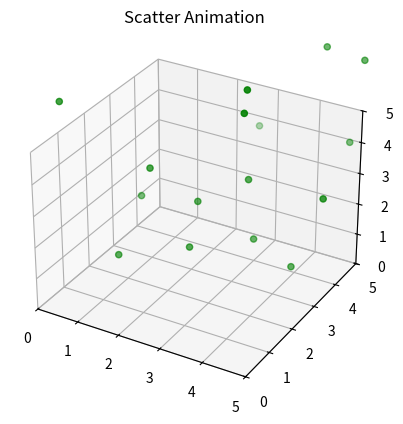

The matplotlib source for this figure:
import numpy as np 
from numpy import random as rd

class particle():

    objects = []

    def __init__(self, position, velocity):
        self.position = position
        self.velocity = velocity
        self.accelatation = (0, 0, 0)
        self.neighbours = []
        particle.objects.append(self)

    @classmethod
    def update(cls):
        t=0.1
        particle.update_ac()
        for obj in cls.objects:
            x, y, z = obj.position
            vx, vy, vz = obj.velocity
            
            if x>10:
                obj.velocity=(-abs(obj.velocity[0]),obj.velocity[1],obj.velocity[2])
            if y>10:
                obj.velocity=(obj.velocity[0],-abs(obj.velocity[1]),obj.velocity[2])
            if z>10:
                obj.velocity=(obj.velocity[0],obj.velocity[1],-abs(obj.velocity[2]))
            if x<-10:
                obj.velocity=(abs(obj.velocity[0]),obj.velocity[1],obj.velocity[2])
            if y<-10:
                obj.velocity=(obj.velocity[0],abs(obj.velocity[1]),obj.velocity[2])
            if z<-10:
                obj.velocity=(obj.velocity[0],obj.velocity[1],abs(obj.velocity[2]))
          

            vx, vy, vz = obj.velocity
            ax, ay, az = obj.accelatation
            #removing
            'obj.accelatation = obj.force()'
            obj.position = (x + t * vx, y + t * vy, z + t * vz)
            obj.velocity = (vx + obj.accelatation[0] * t, vy + obj.accelatation[1] * t, vz + obj.accelatation[2] * t)

    def force(self):
        f = (0, 0, 0)
        x0, y0, z0 = self.position
        for obj in particle.objects:
            x, y, z = obj.position
            if self.position != obj.position:
                r=((x-x0)**2+(y-y0)**2 +(z-z0)**2)**(1.5)
                f = (f[0] -10*(x-x0)/r, f[1] - 10*(y - y0)/r, f[2] - 10*(z - z0)/r)
        # changing accelaration so as to not calculate force for future config.
        self.accelaration=f
            

    @classmethod
    def energy(cls):
        e = 0
        for obj in cls.objects:
            vx, vy, vz = obj.velocity
            e = e + vx**2 + vy**2 + vz**2
        return('Energy: ', e)
    # creating function to update acceleration
    @classmethod
    def update_ac(cls):
        for obj in cls.objects:
            obj.force()
    x_list = []
    y_list = []
    z_list = []

    @classmethod
    def getcoordinate(cls):
        cls.x_list = []
        cls.y_list = []
        cls.z_list = []

        for obj in cls.objects:
            x, y, z = obj.position
            cls.x_list.append(x)
            cls.y_list.append(y)
            cls.z_list.append(z)
        return cls.x_list, cls.y_list, cls.z_list
###########################################################
######### CLASS SAMPANN HOI ###############################

def create():
    lists = []
    for i in range(50):
        x = 10 * rd.random()
        y = 10 * rd.random()
        z = 10 * rd.random()
        vx = rd.random()
        vy = rd.random()
        vz = rd.random()
        
        lists.append(particle((x, y, z), (vx, vy, vz)))

def update_coordinate(i, scatter):
    particle.update()
    x, y, z = particle.getcoordinate()
    ax.clear()
    ax.set_xlim3d([-11,11])
    ax.set_ylim3d([-11,11])
    ax.set_zlim3d([-11,11])
    scatter[0]=ax.scatter3D(x,y,z,color='green')

import matplotlib.pyplot as plt
import mpl_toolkits.mplot3d.axes3d as mp
import matplotlib.animation as animation
print(particle.energy())
create()
print(particle.energy())
fig=plt.figure()
ax = plt.axes(projection ="3d")
ax.set_xlim3d([0,5])
ax.set_ylim3d([0,5])
ax.set_zlim3d([0,5])
ax.set_title("Scatter Animation")
x,y,z=particle.getcoordinate()
scatter=[ax.scatter3D(x,y,z,color='green')]

anim=animation.FuncAnimation(fig,update_coordinate,40,fargs=(scatter,),interval=50)
plt.show()


